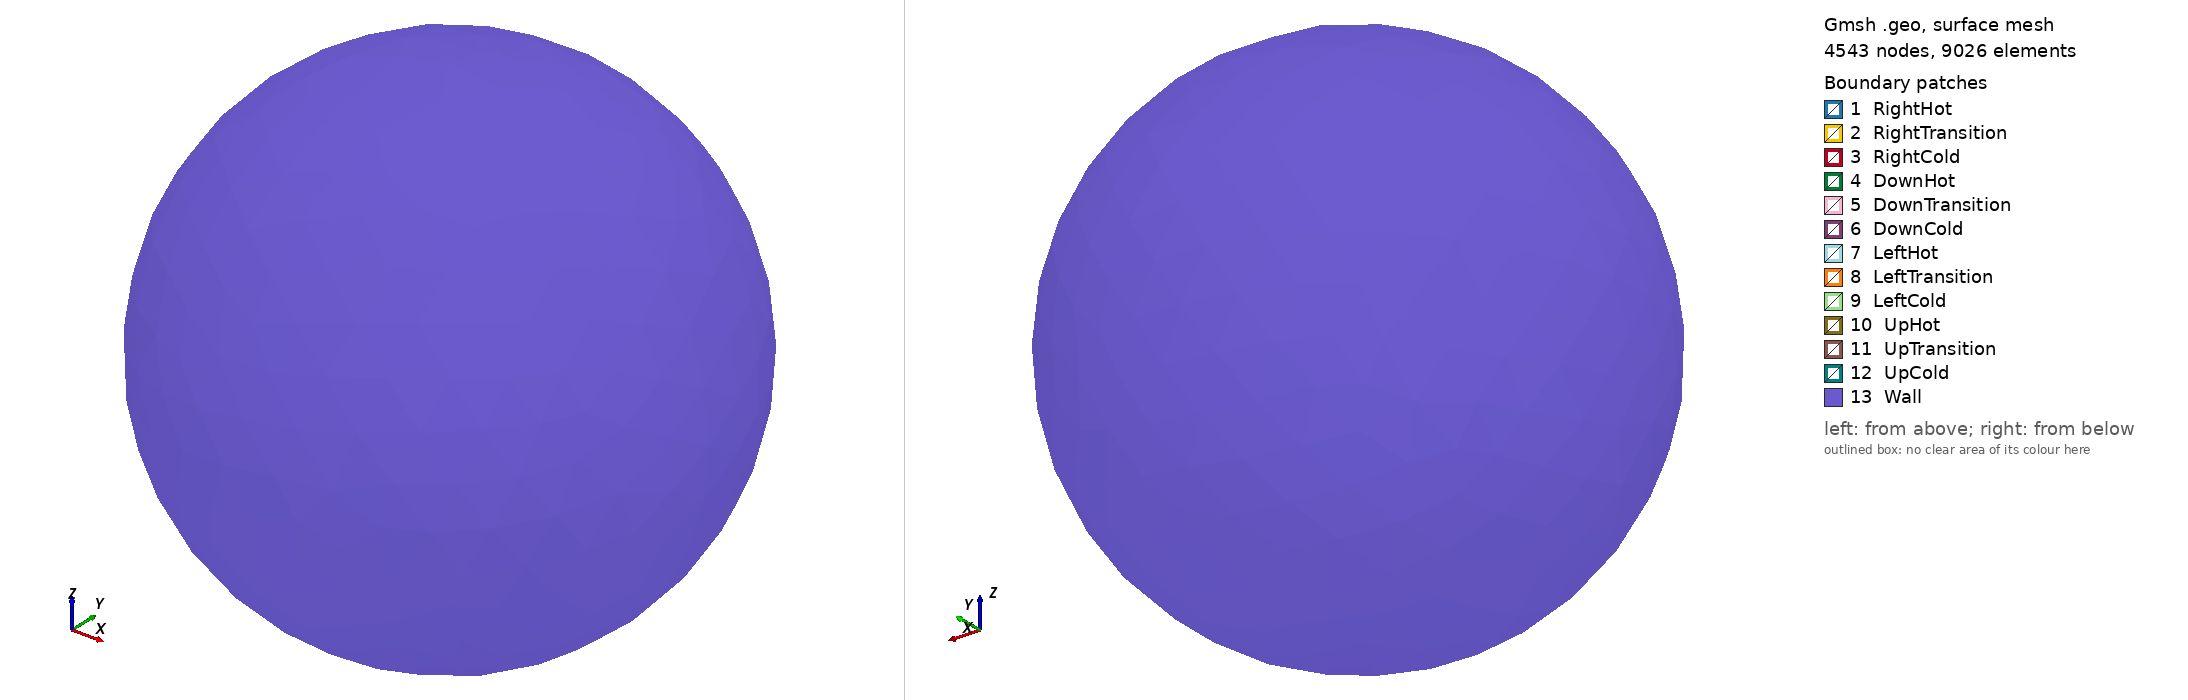

Gmsh geometry script, surface-meshed: 4543 nodes, 9026 surface elements. Boundary patches (legend numbers): 1 RightHot, 2 RightTransition, 3 RightCold, 4 DownHot, 5 DownTransition, 6 DownCold, 7 LeftHot, 8 LeftTransition, 9 LeftCold, 10 UpHot, 11 UpTransition, 12 UpCold, 13 Wall. Left view from above one corner, right view from below the opposite corner. Legend entries are the model's physical surfaces. The drawing asked Gmsh for element sizes between 1% and 20% of the model's largest extent; the script's own settings can give other sizes.

=== circ_0w01.geo (drawn) ===
//+
SetFactory("OpenCASCADE");
Mesh.CharacteristicLengthMax = 0.8;
// Control points
// NOTE: See the cp_vane at the bottom of the file
cp_wall = 0.5;
cp_vol = 0.2;

Mesh.RandomFactor = 5.e-10;
// Choose 2D Algorithm
// 1 : MeshAdapt
// 2 : Automatic
// 5 : Delaunay
// 6 : Frontal-Delaunay
Mesh.Algorithm =1;
//Choose 3D Algorithm
// 1 : Delaunay
Mesh.Algorithm3D =1;
//
vane_diameter = 0.56418958354; // Pi*r^2 = 1 => r = Sqrt[(1/Pi)]
//radius = 4 * vane_diameter; // 2 * 2*r, wrong
radius = 2.5;
xmid = 0.75 * vane_diameter * 2;
ymid = 0;
zmid = 0.75 * vane_diameter * 2;
vane_start = 0.25;//xmid - (vane_diameter/2)*2;
Printf("%g", vane_start);
Printf("%g", xmid);
Printf("%g", vane_start+vane_diameter*2);

vane_thickness = 0.005;  // total_vane_thickness 0.005*2
lx = vane_start + vane_diameter; 
ly = vane_diameter; 
lz = vane_start + vane_diameter;

//+
// RIGHT Vane
// Draw circle on hot side and convert it to surface
c1 = newc; Circle(c1) = {lx, 0, vane_thickness, vane_diameter, 0, 2*Pi};
// Create Hot surface to apply boundary condition
rh_cl = newcl; Curve Loop(rh_cl) = {c1};
rh_s = news;  Plane Surface(rh_s) = {rh_cl};
// Extrude surface from Hot to cold
right_vane_extrude[] = Extrude {0, 0, -2*vane_thickness} { Surface{rh_s}; };
// Create Cold surface to apply boundary condition
rc_s= news; rc_s = {right_vane_extrude[0]};
// Create Transition surface from Hot to Cold 
rt_s = news; rt_s = {right_vane_extrude[2]};
// Define the right vane volume
r_v = newv; r_v = {right_vane_extrude[1]};
//
//Printf("%g", r_v);
//Printf("%g", #right_vane_extrude() );
//Printf("%g %g %g", right_vane_extrude[0], right_vane_extrude[1],right_vane_extrude[2]);


//DOWN Vane
// Draw circle on hot side
c2 = newc; Circle(c2) = {vane_thickness, 0, -lz, vane_diameter, 0, 2*Pi};
Rotate {{0, 1, 0}, {vane_thickness, 0, -lz}, Pi/2} { Curve{c2}; }
// Create Hot surface to apply boundary condition
dh_cl = newcl; Curve Loop(dh_cl) = {c2}; 
dh_s = news; Plane Surface(dh_s) = {dh_cl};
// Extrude circle from Hot to cold
down_vane_extrude[] = Extrude {-2*vane_thickness, 0, 0 } {Surface{dh_s};};
// Create Cold surface to apply boundary condition
dc_s = news; dc_s = {down_vane_extrude[0]};
// Create Transition surface from Hot to Cold 
dt_s = news; dt_s = {down_vane_extrude[2]};
// Define the down vane volume
d_v = newv; d_v = {down_vane_extrude[1]};
Printf("%g %g %g", down_vane_extrude[0], down_vane_extrude[1],down_vane_extrude[2]);
//
// LEFT vane
// Draw circle on hot side
c3 = newc; Circle(c3) = {-lx, 0, -vane_thickness, vane_diameter, 0, 2*Pi};
// Create Hot surface to apply boundary condition
lh_cl = newcl; Curve Loop(lh_cl) = {c3}; 
lh_s = news; Plane Surface(lh_s) = {lh_cl};
// Extrude Surface from Hot to cold
left_vane_extrude[] = Extrude {0,0,+2*vane_thickness}{Surface{lh_s};};
// Create Cold surface to apply boundary condition
lc_s = news; lc_s = {left_vane_extrude[0]};
// Create Transition surface from Hot to Cold 
lt_s = news; lt_s = {left_vane_extrude[2]};
// Define the left vane volume
l_v = newv; l_v = {left_vane_extrude[1]};

// UP vane
// Draw circle on hot side
c4 = newc; Circle(c4) = {-vane_thickness, 0, lz, vane_diameter, 0, 2*Pi};
Rotate {{0, 1, 0}, {-vane_thickness, 0, lz}, Pi/2} { Curve{c4}; }
// Create Hot surface to apply boundary condition
uh_cl = newcl; Line Loop(uh_cl) = {c4}; 
uh_s = news; Plane Surface(uh_s) = {uh_cl};
// Extrude circle from Hot to cold
up_vane_extrude[] = Extrude {2*vane_thickness, 0, 0 } { Surface{uh_s}; };
// Create Cold surface to apply boundary condition
uc_s = news; uc_s = {up_vane_extrude[0]};
// Create Transition surface from Hot to Cold 
ut_s = news; ut_s = {up_vane_extrude[2]};
// Create Up vane volume
u_v = newv; u_v = {up_vane_extrude[1]};
//
//Physical Surfaces
//Right vane
Physical Surface("RightHot",188) = {rh_s};
Physical Surface("RightCold",183) = {rc_s};
Physical Surface("RightTransition",1820) = {rt_s};
// DOWN VANE
Physical Surface("DownHot", 48) = {dh_s};
Physical Surface("DownCold",43) = {dc_s};
Physical Surface("DownTransition",420) = {dt_s};
//// LEFT VANE
Physical Surface("LeftHot",128) = {lh_s};
Physical Surface("LeftCold",123) = {lc_s};
Physical Surface("LeftTransition",1220) = {lt_s};
// UP VANE
Physical Surface("UpHot", 218) = {uh_s};
Physical Surface("UpCold",213) = {uc_s};
Physical Surface("UpTransition",2120) = {ut_s};
//
////
//r_sl = newsl; Surface Loop(r_sl) = {rh_s, rt_s, rc_s};
//d_sl = newsl; Surface Loop(d_sl) = {dh_s, dt_s, dc_s};
//l_sl = newsl; Surface Loop(l_sl) = {lh_s, lt_s, lc_s};
//u_sl = newsl; Surface Loop(u_sl) = {uh_s, ut_s, uc_s};
////
//r_v = newv; Volume(r_v) = {r_sl};
//d_v = newv; Volume(d_v) = {d_sl};
//l_v = newv; Volume(l_v) = {l_sl};
//u_v = newv; Volume(u_v) = {u_sl};
////+
glass= newv; Sphere(glass) = {0, 0, 0, radius};
//// Introduce new points on the sphere to control mesh size- coarse mesh
cpr = newp; Point(cpr) = {radius, 0, 0, cp_wall};
cpl = newp; Point(cpl) = {-radius, 0,0, cp_wall};
cpd = newp; Point(cpd) = {0, 0,-radius, cp_wall};
cpu = newp; Point(cpu) = {0, 0, radius, cp_wall};
cpt = newp; Point(cpt) = {0, radius,0, cp_wall};
cpb = newp; Point(cpb) = {0,-radius,0, cp_wall};
Point{cpr} In Volume {glass};
Point{cpl} In Volume {glass};
Point{cpu} In Volume {glass};
Point{cpd} In Volume {glass};
Point{cpt} In Volume {glass};
Point{cpb} In Volume {glass};
//
cpn1 = newp; Point(cpn1) = {0.85*radius, 0, 0, cp_vol};
cpn2 = newp; Point(cpn2) = {-0.85*radius, 0, 0, cp_vol};
cpn3 = newp; Point(cpn3) = {0, 0.85*radius, 0, cp_vol};
cpn4 = newp; Point(cpn4) = {0, -0.85*radius, 0, cp_vol};
cpn5 = newp; Point(cpn5) = {0, 0, 0.85*radius, cp_vol};
cpn6 = newp; Point(cpn6) = {0, 0, -0.85*radius, cp_vol};
cpn7 = newp; Point(cpn7) = {xmid, 0.65*radius, 0, cp_vol};
cpn8 = newp; Point(cpn8) = {-xmid, 0.65*radius, 0, cp_vol};
cpn9 = newp; Point(cpn9) = {xmid, -0.65*radius, 0, cp_vol};
cpn10= newp; Point(cpn10) = {-xmid, -0.65*radius, 0, cp_vol};
cpn11 = newp; Point(cpn11) = {xmid, 0, 0.65*radius, cp_vol};
cpn12 = newp; Point(cpn12) = {xmid, 0, -0.65*radius, cp_vol};
cpn13 = newp; Point(cpn13) = {-xmid, 0, 0.65*radius, cp_vol};
cpn14 = newp; Point(cpn14) = {-xmid, 0, -0.65*radius, cp_vol};
Point{cpn1} In Volume {glass};
Point{cpn2} In Volume {glass};
Point{cpn3} In Volume {glass};
Point{cpn4} In Volume {glass};
Point{cpn5} In Volume {glass};
Point{cpn6} In Volume {glass};
Point{cpn7} In Volume {glass};
Point{cpn8} In Volume {glass};
Point{cpn9} In Volume {glass};
Point{cpn10} In Volume {glass};
Point{cpn11} In Volume {glass};
Point{cpn12} In Volume {glass};
Point{cpn13} In Volume {glass};
Point{cpn14} In Volume {glass};

//
Physical Surface("Wall", 23) = {21};
//////
Physical Volume ("VOLUME",8888) = { BooleanDifference{ Volume{glass}; Delete; }{ Volume{r_v}; Volume{d_v}; Volume{l_v}; Volume{u_v};} };
////
//Physical Volume ("VOLUME",8888) = {BooleanDifference{ Volume{glass};
//Delete; }{Volume{r_v};}};
Characteristic Length { 1,2,3,4,5,6,7,8,9,10} = 0.02;
